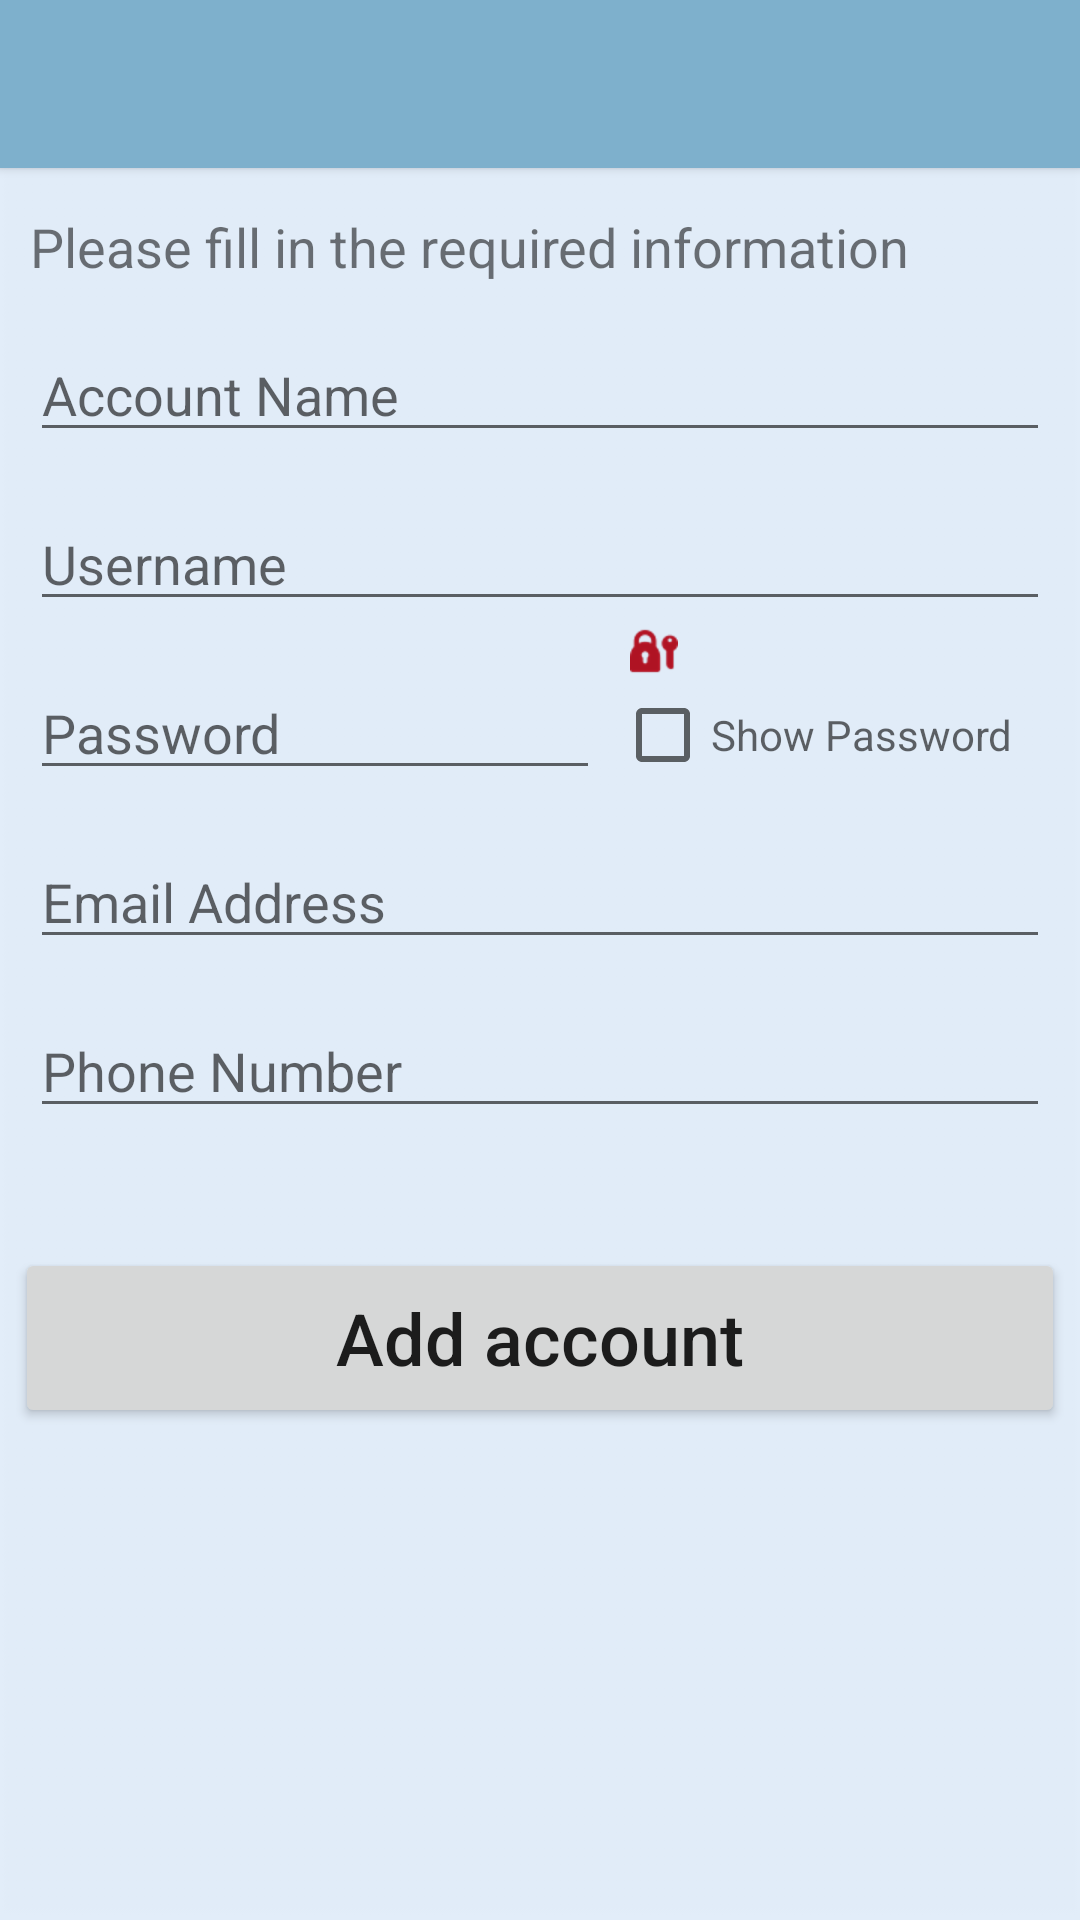

Here is an Android app screen rendered from its layout file. Give the layout XML and the strings, colors and styles it references.
<!-- AndroidManifest.xml: application theme AppTheme -->
<!-- res/layout/add_account_info.xml -->
<?xml version="1.0" encoding="utf-8"?>

<ScrollView xmlns:android="http://schemas.android.com/apk/res/android"
    android:layout_width="match_parent"
    android:layout_height="match_parent"
    android:background="@drawable/background"
    android:orientation="vertical" >
   <RelativeLayout
        android:layout_width="match_parent"
        android:layout_height="match_parent"
        >
    <include
        android:id="@+id/tool_bar"
        layout="@layout/tool_bar"
        />
    <TextView
        android:id="@+id/title_view"
        android:layout_width="match_parent"
        android:layout_height="wrap_content"
        android:text="@string/add_title"
        android:layout_marginTop="70dip"
        android:textSize="18sp"
        android:layout_marginLeft="10dip"
        android:layout_marginRight="10dip"
        />
    <EditText 
        android:id="@+id/account_name"
        android:layout_width="match_parent"
        android:layout_height="wrap_content"
        android:layout_below="@id/title_view"
        android:layout_marginTop="15dip"
        android:layout_marginLeft="10dip"
        android:layout_marginRight="10dip"
        android:hint="@string/account_name"
        />
    <EditText 
        android:id="@+id/username"
        android:layout_width="match_parent"
        android:layout_height="wrap_content"
        android:layout_below="@id/account_name"
        android:layout_marginTop="15dip"
        android:layout_marginLeft="10dip"
        android:layout_marginRight="10dip"
        android:hint="@string/username"
        />
    <EditText 
        android:id="@+id/password"
        android:inputType="textPassword"
        android:layout_width="wrap_content"
        android:width="190dip"
        android:layout_height="wrap_content"
        android:layout_below="@id/username"
        android:layout_marginTop="15dip"
        android:layout_marginStart="10dip"
        android:layout_marginLeft="10dip"
        android:layout_marginRight="10dip"
        android:hint="@string/password"
        />
     <ImageButton
        android:id="@+id/gpassword"
        android:layout_width="wrap_content"
        android:layout_height="wrap_content"
        android:layout_below="@id/username"
        android:layout_toEndOf="@id/password"
        android:layout_toRightOf="@id/password"
        android:layout_marginTop="2dip"
        android:layout_marginEnd="10dip"
        android:layout_marginRight="10dip"
        android:layout_marginLeft="10dip"
        android:layout_marginStart="10dip"
        android:background="?android:attr/selectableItemBackground"
        android:src="@drawable/passg"
         />
    <CheckBox
        android:id="@+id/show_pass"
        android:layout_width="wrap_content"
        android:layout_height="wrap_content"
        android:layout_below="@id/gpassword"
        android:layout_toEndOf="@id/password"
        android:layout_toRightOf="@id/password"
        android:layout_marginTop="4dip"
        android:layout_marginEnd="10dip"
        android:layout_marginRight="10dip"
         android:layout_marginLeft="5dip"
        android:layout_marginStart="5dip"
        android:hint="@string/show_pass"
        />
 
   
    <EditText 
        android:id="@+id/email_address"
        android:inputType="textEmailAddress"
        android:layout_width="match_parent"
        android:layout_height="wrap_content"
        android:layout_below="@id/password"
        android:layout_marginTop="15dip"
        android:layout_marginLeft="10dip"
        android:layout_marginRight="10dip"
        android:hint="@string/email_address"
        />
    <EditText 
        android:id="@+id/phone_number"
        android:inputType="phone|number"
        android:layout_width="match_parent"
        android:layout_height="wrap_content"
        android:layout_below="@id/email_address"
        android:layout_marginTop="15dip"
        android:layout_marginLeft="10dip"
        android:layout_marginRight="10dip"
        android:hint="@string/phone_number"
        />
    <Button
        android:id="@+id/addAccount_button"
        android:layout_width="match_parent"
        android:layout_height="wrap_content"
        android:layout_below ="@id/phone_number"
        android:layout_marginTop="40dip"
        android:layout_marginStart="10dip"
        android:layout_marginLeft="10dip"
        android:gravity="center"
        android:layout_weight="0.15"
        android:textAllCaps="false"
        android:textSize="24sp"
        android:height="60dp"
        android:text="@string/add_account"
        android:layout_centerHorizontal="true"
        />
 </RelativeLayout>
 </ScrollView>
<!-- res/layout/tool_bar.xml (included above) -->
<?xml version="1.0" encoding="utf-8"?>

<android.support.v7.widget.Toolbar
    xmlns:android="http://schemas.android.com/apk/res/android"
    android:layout_height="wrap_content"
    android:layout_width="match_parent"
    android:background="@color/ColorPrimary"
    android:minHeight="?attr/actionBarSize"
    android:theme="@style/ThemeOverlay.AppCompat.Dark"
    android:elevation="2dp"
     >
    
</android.support.v7.widget.Toolbar>
<!-- resources referenced by this layout -->
<resources>
  <color name="ColorPrimary">#7EB0CC</color>
  <!-- drawable background: png bitmap (drawable-hdpi, 268 bytes) -->
  <!-- drawable passg: png bitmap (drawable-hdpi, 1130 bytes) -->
  <string name="account_name">Account Name</string>
  <string name="add_account">Add account</string>
  <string name="add_title">Please fill in the required information</string>
  <string name="email_address">Email Address</string>
  <string name="password">Password</string>
  <string name="phone_number">Phone Number</string>
  <string name="show_pass">Show Password</string>
  <string name="username">Username</string>
  <style name="AppTheme" parent="Theme.AppCompat.Light.NoActionBar">
          <item name="colorPrimary">@color/ColorPrimary</item>
          <item name="colorPrimaryDark">@color/ColorPrimaryDark</item>
  
          
  
      </style>
  <color name="ColorPrimaryDark">#719EB7</color>
</resources>
